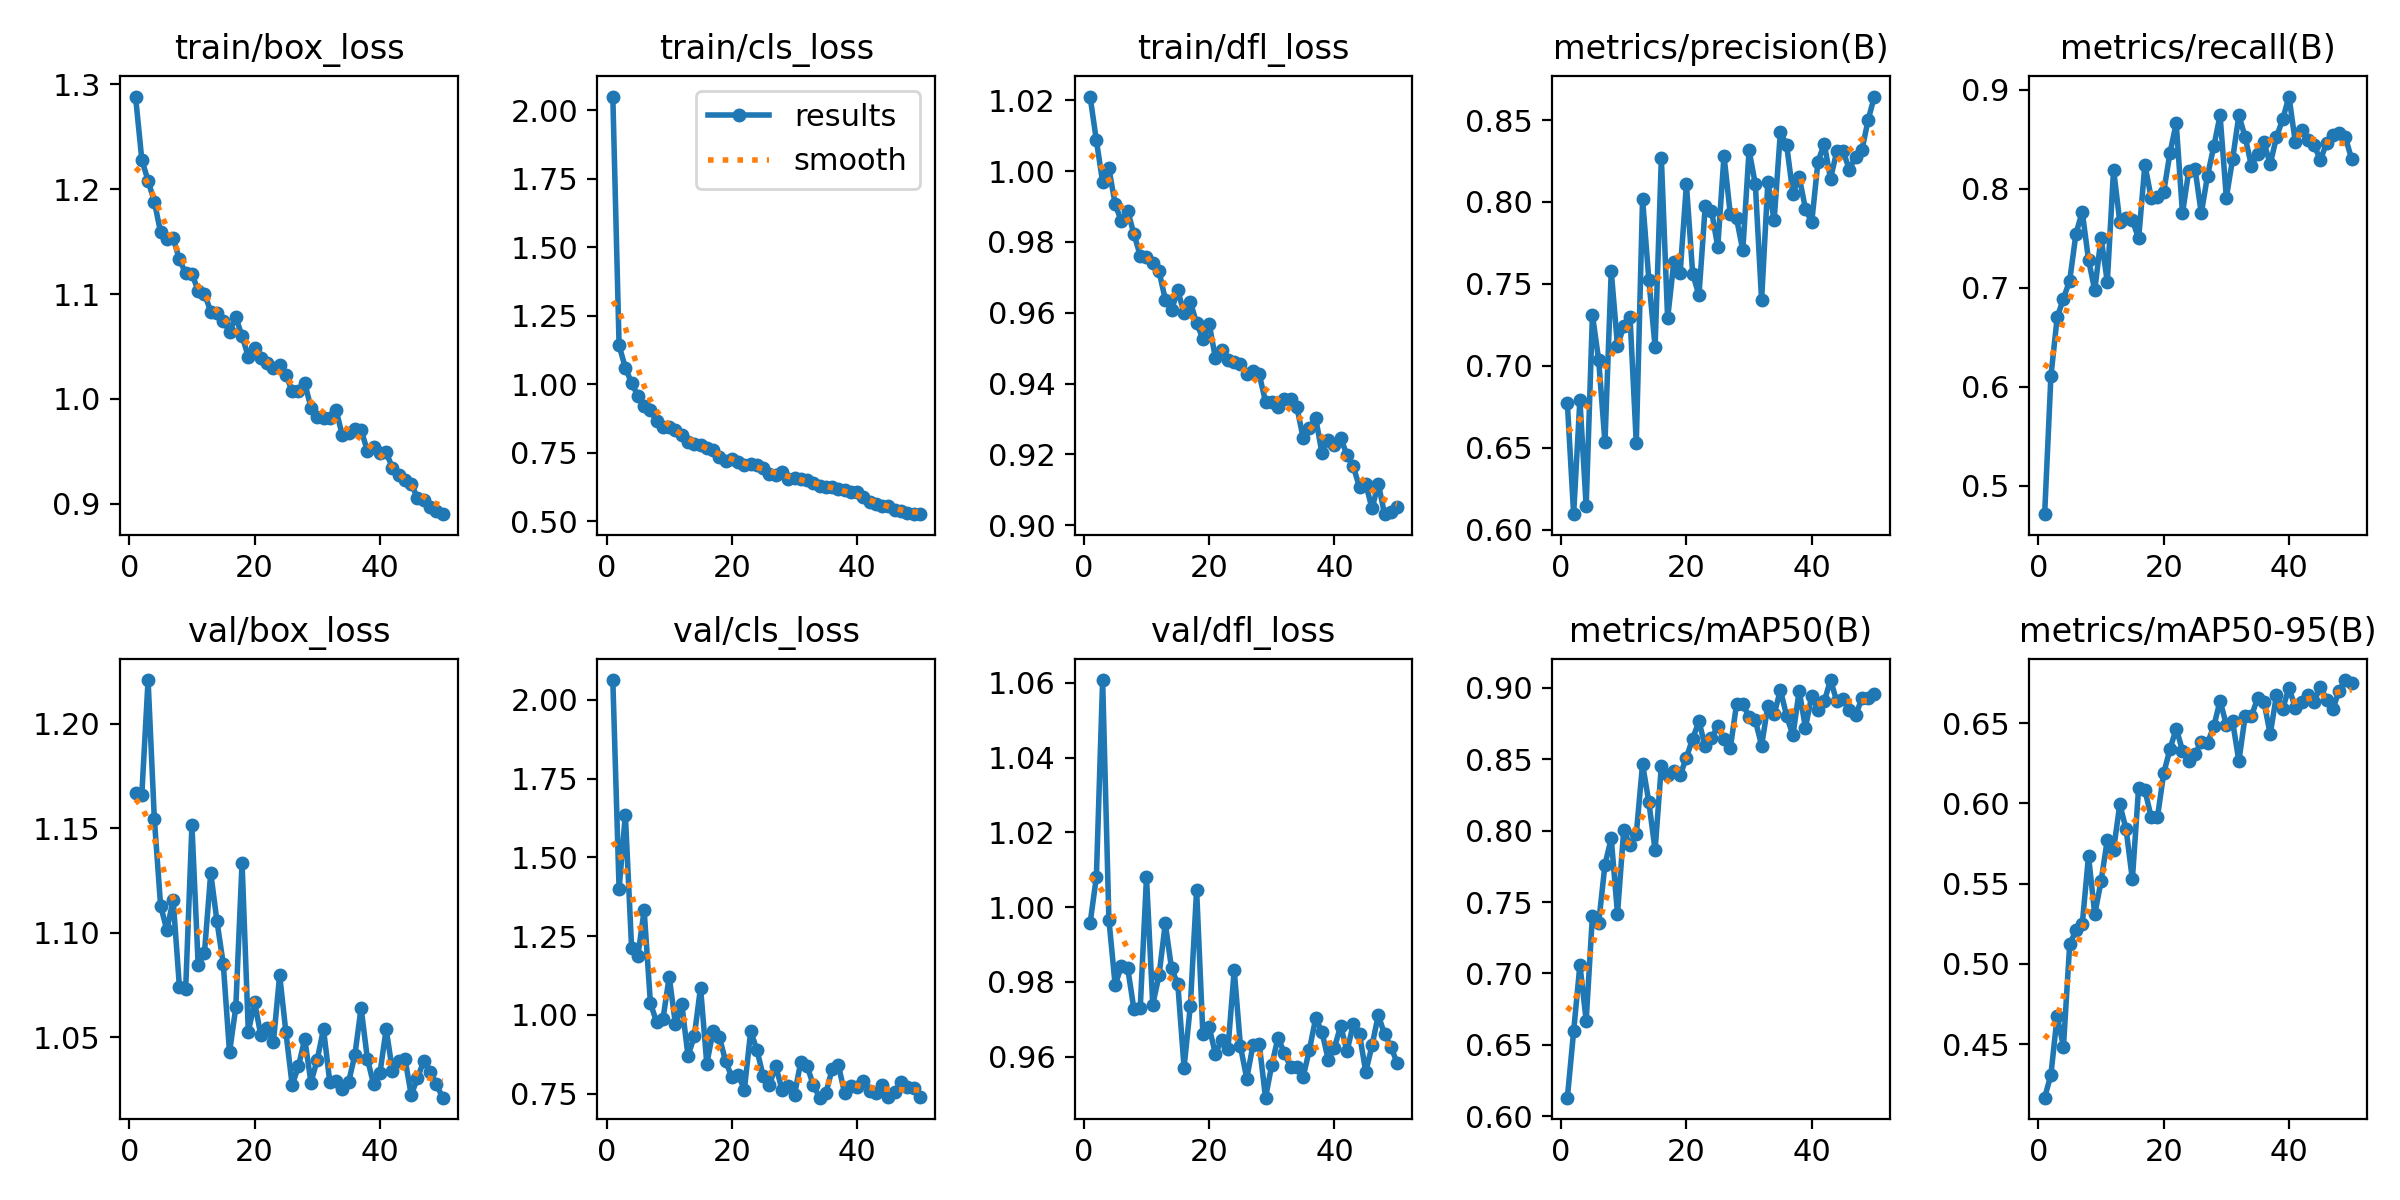

Values plotted in this chart, from the file beside it:
epoch, time, train/box_loss, train/cls_loss, train/dfl_loss, metrics/precision(B), metrics/recall(B), metrics/mAP50(B), metrics/mAP50-95(B), val/box_loss, val/cls_loss, val/dfl_loss, lr/pg0, lr/pg1, lr/pg2
1, 24.82, 1.288, 2.049, 1.021, 0.677, 0.4715, 0.6131, 0.4166, 1.167, 2.063, 0.9957, 0.0004125, 0.0004125, 0.0004125
2, 46.52, 1.228, 1.142, 1.009, 0.6094, 0.6108, 0.6596, 0.4309, 1.166, 1.399, 1.008, 0.0008127, 0.0008127, 0.0008127
3, 67.65, 1.208, 1.06, 0.9969, 0.6793, 0.67, 0.706, 0.4675, 1.221, 1.636, 1.061, 0.001197, 0.001197, 0.001197
4, 88.87, 1.188, 1.004, 1.001, 0.6141, 0.6891, 0.6671, 0.4484, 1.155, 1.211, 0.9967, 0.001176, 0.001176, 0.001176
5, 110.1, 1.159, 0.9581, 0.9906, 0.7311, 0.7073, 0.7404, 0.5123, 1.113, 1.187, 0.9792, 0.001151, 0.001151, 0.001151
6, 131.3, 1.152, 0.9221, 0.9858, 0.7034, 0.7546, 0.7356, 0.5209, 1.101, 1.332, 0.9843, 0.001126, 0.001126, 0.001126
7, 152.8, 1.153, 0.9056, 0.9887, 0.6532, 0.7767, 0.7761, 0.5246, 1.116, 1.037, 0.9837, 0.001102, 0.001102, 0.001102
8, 173.6, 1.133, 0.8642, 0.9822, 0.7578, 0.7283, 0.7946, 0.5672, 1.074, 0.9766, 0.9727, 0.001077, 0.001077, 0.001077
9, 195, 1.12, 0.8445, 0.9761, 0.7123, 0.6974, 0.7418, 0.531, 1.073, 0.9864, 0.9729, 0.001052, 0.001052, 0.001052
10, 216.3, 1.12, 0.8429, 0.9758, 0.724, 0.7507, 0.8005, 0.5514, 1.151, 1.121, 1.008, 0.001027, 0.001027, 0.001027
11, 237.2, 1.103, 0.8327, 0.9739, 0.7301, 0.706, 0.7896, 0.5772, 1.084, 0.9699, 0.9739, 0.001002, 0.001002, 0.001002
12, 258.7, 1.1, 0.8158, 0.9718, 0.6527, 0.8192, 0.7976, 0.5712, 1.091, 1.035, 0.9817, 0.0009778, 0.0009778, 0.0009778
13, 279.5, 1.083, 0.7904, 0.9637, 0.802, 0.7662, 0.8464, 0.5994, 1.129, 0.8697, 0.9956, 0.000953, 0.000953, 0.000953
14, 300.5, 1.082, 0.7821, 0.9608, 0.7527, 0.7701, 0.82, 0.5839, 1.105, 0.9317, 0.9836, 0.0009283, 0.0009283, 0.0009283
15, 321.6, 1.074, 0.7802, 0.9663, 0.7117, 0.7682, 0.7863, 0.5527, 1.085, 1.087, 0.9794, 0.0009035, 0.0009035, 0.0009035
16, 343, 1.064, 0.7667, 0.9599, 0.8268, 0.7497, 0.8452, 0.6098, 1.043, 0.8451, 0.9571, 0.0008787, 0.0008787, 0.0008787
17, 363.8, 1.078, 0.762, 0.963, 0.7289, 0.8244, 0.8385, 0.6083, 1.064, 0.9491, 0.9736, 0.000854, 0.000854, 0.000854
18, 385.2, 1.06, 0.7338, 0.957, 0.7635, 0.7907, 0.8417, 0.5915, 1.134, 0.9299, 1.005, 0.0008293, 0.0008293, 0.0008293
19, 406.2, 1.04, 0.7211, 0.9527, 0.7566, 0.7915, 0.8386, 0.5913, 1.053, 0.8531, 0.966, 0.0008045, 0.0008045, 0.0008045
20, 427.3, 1.048, 0.7292, 0.9569, 0.8108, 0.7964, 0.851, 0.6187, 1.067, 0.8027, 0.9678, 0.0007797, 0.0007797, 0.0007797
21, 448.3, 1.039, 0.7178, 0.9473, 0.7562, 0.836, 0.8643, 0.6338, 1.051, 0.8102, 0.9608, 0.000755, 0.000755, 0.000755
22, 469.3, 1.034, 0.7042, 0.9494, 0.743, 0.8658, 0.8763, 0.6466, 1.054, 0.7631, 0.9645, 0.0007302, 0.0007302, 0.0007302
23, 490.5, 1.029, 0.7096, 0.9468, 0.7972, 0.7751, 0.8589, 0.633, 1.048, 0.9474, 0.962, 0.0007055, 0.0007055, 0.0007055
24, 511.5, 1.033, 0.7061, 0.946, 0.7947, 0.8179, 0.8646, 0.6261, 1.08, 0.8894, 0.9832, 0.0006808, 0.0006808, 0.0006808
25, 532.2, 1.023, 0.6933, 0.9456, 0.7726, 0.8201, 0.8729, 0.631, 1.052, 0.8051, 0.9627, 0.000656, 0.000656, 0.000656
26, 552.9, 1.007, 0.6723, 0.9427, 0.8282, 0.7751, 0.8639, 0.6381, 1.027, 0.7776, 0.9542, 0.0006312, 0.0006312, 0.0006312
27, 573.7, 1.007, 0.67, 0.9434, 0.7925, 0.8132, 0.8576, 0.6377, 1.036, 0.8379, 0.9631, 0.0006065, 0.0006065, 0.0006065
28, 595, 1.015, 0.6798, 0.9426, 0.79, 0.8427, 0.8883, 0.648, 1.049, 0.7628, 0.9634, 0.0005818, 0.0005818, 0.0005818
29, 615.9, 0.9917, 0.6526, 0.9349, 0.7705, 0.8739, 0.8887, 0.664, 1.028, 0.7741, 0.949, 0.000557, 0.000557, 0.000557
30, 637, 0.9825, 0.6588, 0.9348, 0.8315, 0.7911, 0.8791, 0.6489, 1.039, 0.7461, 0.9578, 0.0005322, 0.0005322, 0.0005322
31, 658.7, 0.9815, 0.6537, 0.9335, 0.8108, 0.8298, 0.8771, 0.6511, 1.054, 0.8515, 0.9651, 0.0005075, 0.0005075, 0.0005075
32, 680.1, 0.9815, 0.6508, 0.9357, 0.7401, 0.874, 0.8594, 0.6263, 1.029, 0.8371, 0.9609, 0.0004827, 0.0004827, 0.0004827
33, 701.3, 0.9897, 0.6414, 0.9357, 0.8121, 0.852, 0.8873, 0.6544, 1.029, 0.7778, 0.9573, 0.000458, 0.000458, 0.000458
34, 722.8, 0.9652, 0.6282, 0.9334, 0.7887, 0.8233, 0.8812, 0.6542, 1.025, 0.7372, 0.9572, 0.0004332, 0.0004332, 0.0004332
35, 744.1, 0.967, 0.6236, 0.9247, 0.8427, 0.8354, 0.8983, 0.6658, 1.028, 0.7512, 0.9546, 0.0004085, 0.0004085, 0.0004085
36, 765.3, 0.9717, 0.625, 0.9273, 0.8346, 0.8469, 0.8801, 0.6634, 1.041, 0.827, 0.9618, 0.0003837, 0.0003837, 0.0003837
37, 786.9, 0.9702, 0.6186, 0.9303, 0.805, 0.8246, 0.8666, 0.643, 1.064, 0.8408, 0.9702, 0.000359, 0.000359, 0.000359
38, 808, 0.9507, 0.6138, 0.9204, 0.8153, 0.8521, 0.8977, 0.6674, 1.04, 0.7511, 0.9667, 0.0003343, 0.0003343, 0.0003343
39, 830.1, 0.9542, 0.6076, 0.924, 0.7958, 0.8702, 0.872, 0.6589, 1.027, 0.7738, 0.9592, 0.0003095, 0.0003095, 0.0003095
40, 851.7, 0.9484, 0.6057, 0.9225, 0.7876, 0.893, 0.8944, 0.6722, 1.033, 0.7697, 0.9624, 0.0002848, 0.0002848, 0.0002848
41, 874.4, 0.949, 0.5898, 0.9246, 0.8246, 0.8471, 0.8845, 0.6594, 1.054, 0.7897, 0.9683, 0.00026, 0.00026, 0.00026
42, 895.1, 0.9343, 0.572, 0.9198, 0.8356, 0.8589, 0.8903, 0.6632, 1.034, 0.7576, 0.9614, 0.0002352, 0.0002352, 0.0002352
43, 915.7, 0.9275, 0.5617, 0.9166, 0.8142, 0.8488, 0.9053, 0.6673, 1.039, 0.7535, 0.9687, 0.0002105, 0.0002105, 0.0002105
44, 935.9, 0.9231, 0.5563, 0.9107, 0.831, 0.8444, 0.8904, 0.6632, 1.04, 0.7769, 0.966, 0.0001857, 0.0001857, 0.0001857
45, 957.1, 0.9193, 0.5569, 0.9116, 0.8312, 0.8288, 0.8919, 0.6728, 1.022, 0.7382, 0.9559, 0.000161, 0.000161, 0.000161
46, 977.8, 0.9052, 0.5405, 0.9047, 0.8197, 0.8461, 0.8845, 0.6647, 1.03, 0.7558, 0.963, 0.0001363, 0.0001363, 0.0001363
47, 998.4, 0.904, 0.5378, 0.9117, 0.8277, 0.8538, 0.8805, 0.6588, 1.039, 0.7881, 0.9711, 0.0001115, 0.0001115, 0.0001115
48, 1019, 0.8972, 0.5296, 0.9031, 0.8314, 0.8563, 0.8925, 0.6702, 1.033, 0.772, 0.966, 8.675e-05, 8.675e-05, 8.675e-05
49, 1040, 0.8929, 0.5263, 0.9038, 0.85, 0.8519, 0.8929, 0.6768, 1.028, 0.7675, 0.9627, 6.2e-05, 6.2e-05, 6.2e-05
50, 1060, 0.8901, 0.5261, 0.905, 0.8643, 0.8298, 0.8957, 0.6747, 1.021, 0.739, 0.9584, 3.725e-05, 3.725e-05, 3.725e-05
